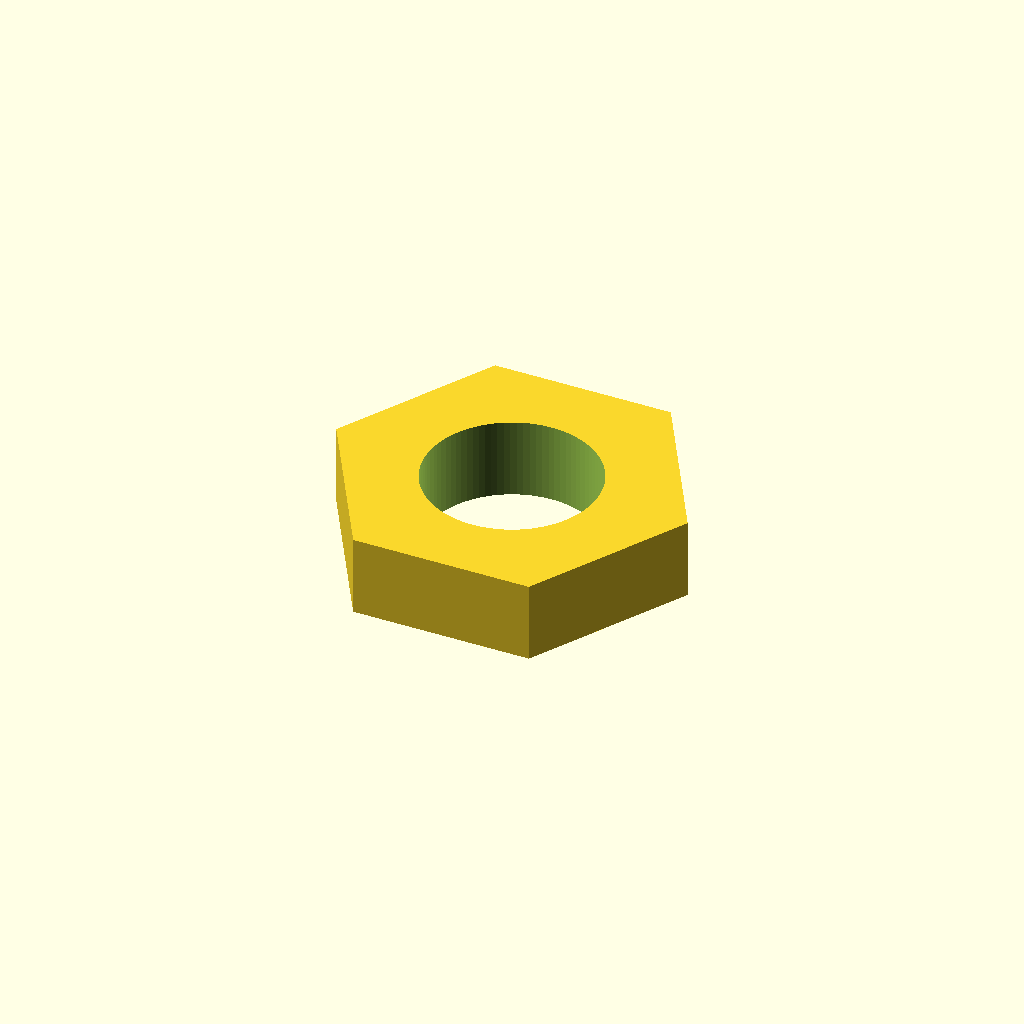
Cell 1: the model at its default parameters.
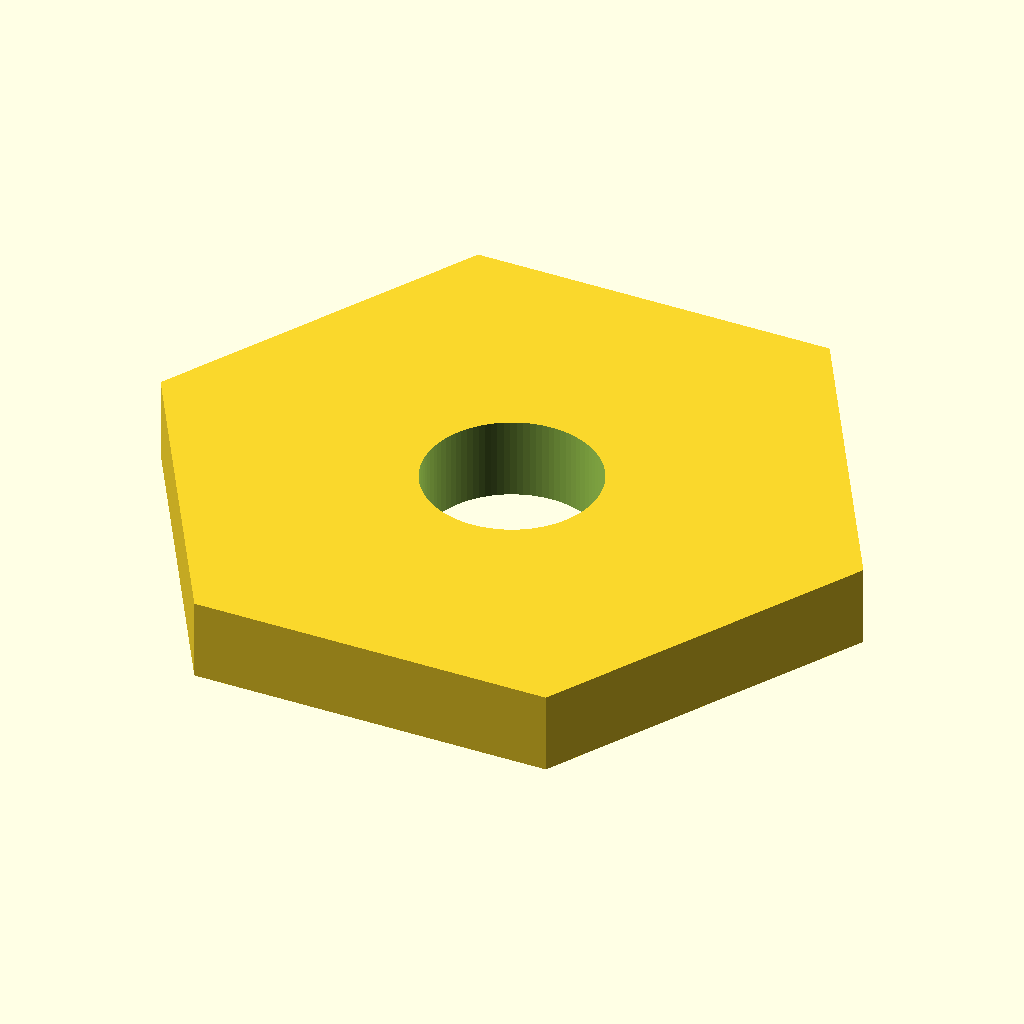
Cell 2: the same model with af = 23.
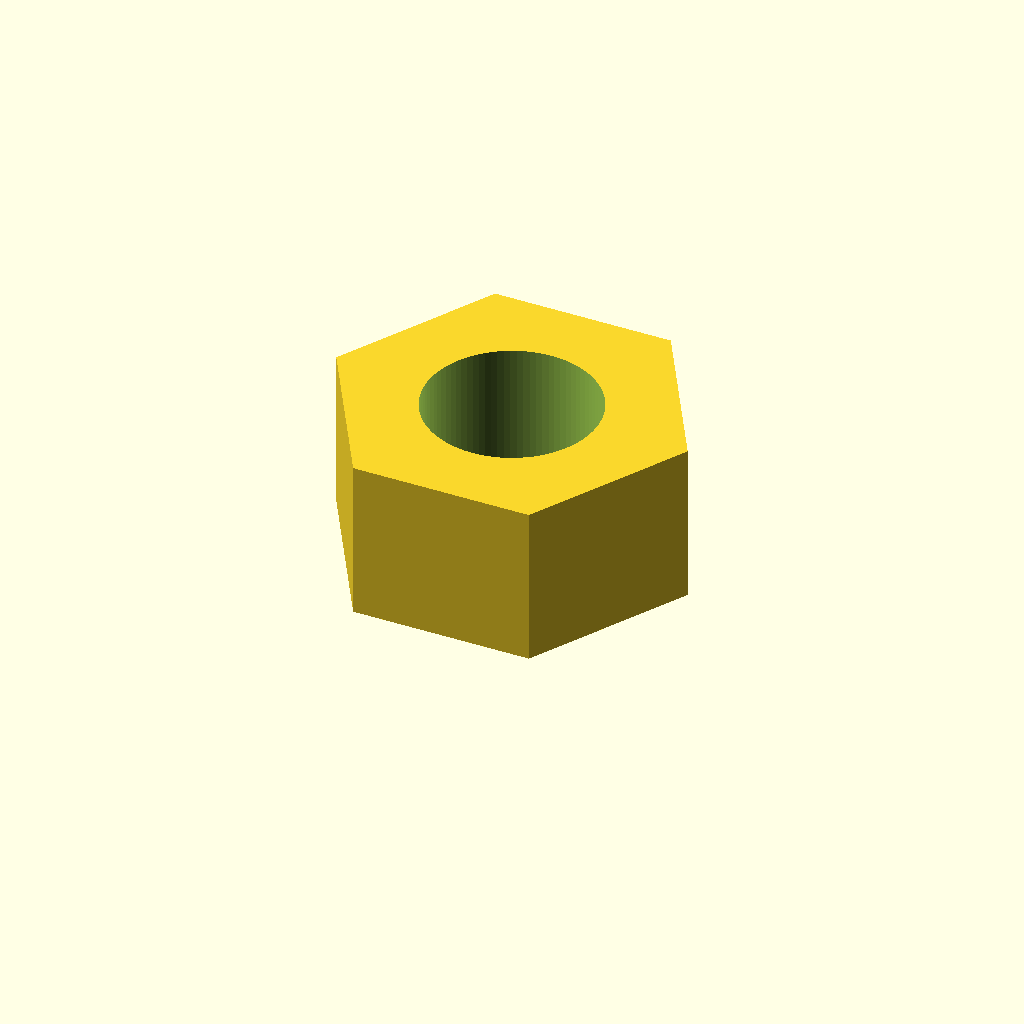
Cell 3: the same model with thickness = 6.
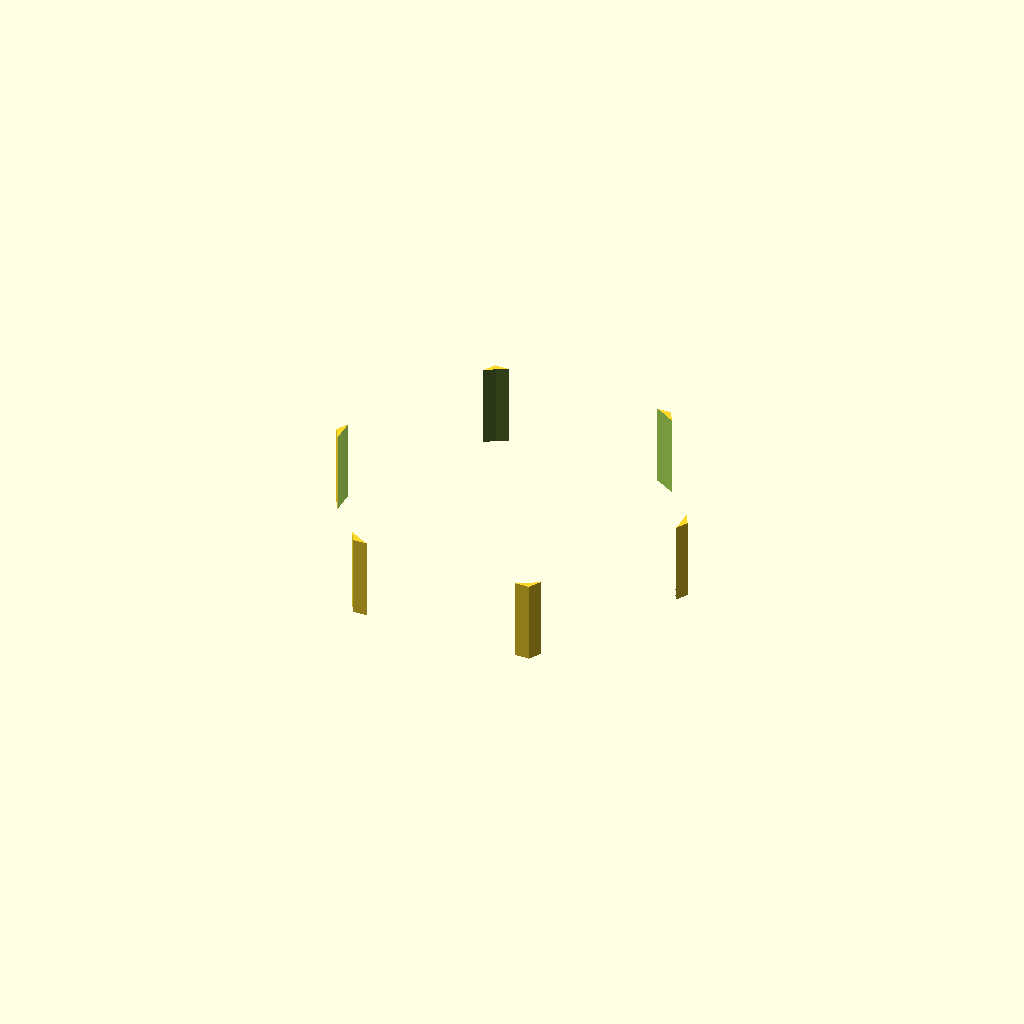
Cell 4 — hole_d set to 12.8, the other parameters unchanged.
One fixed orthographic camera (rotation 55°, 0°, 25°; colour scheme Cornfield) for every cell.
The OpenSCAD source (additional_study/matched_effort/results/direct_repair/scad/nut__M6_half_nut.scad):
$fn = 120;

af = 11.5;          // across flats (mm)
thickness = 3.0;    // nut thickness (mm)
screw_d = 6.0;      // nominal screw diameter (mm)

// Clearance for M6 (typical): ~6.4 mm
hole_d = 6.4;

// Hex geometry: across flats = 2 * apothem => circumradius = af / sqrt(3)
hex_r = af / sqrt(3);

difference() {
    cylinder(h = thickness, r = hex_r, $fn = 6);
    translate([0, 0, -0.2])
        cylinder(h = thickness + 0.4, d = hole_d, $fn = 90);
}
Parameter table extracted from the source (name, type, default, range or options):
af: number, default 11.5
thickness: number, default 3
screw_d: number, default 6
hole_d: number, default 6.4
